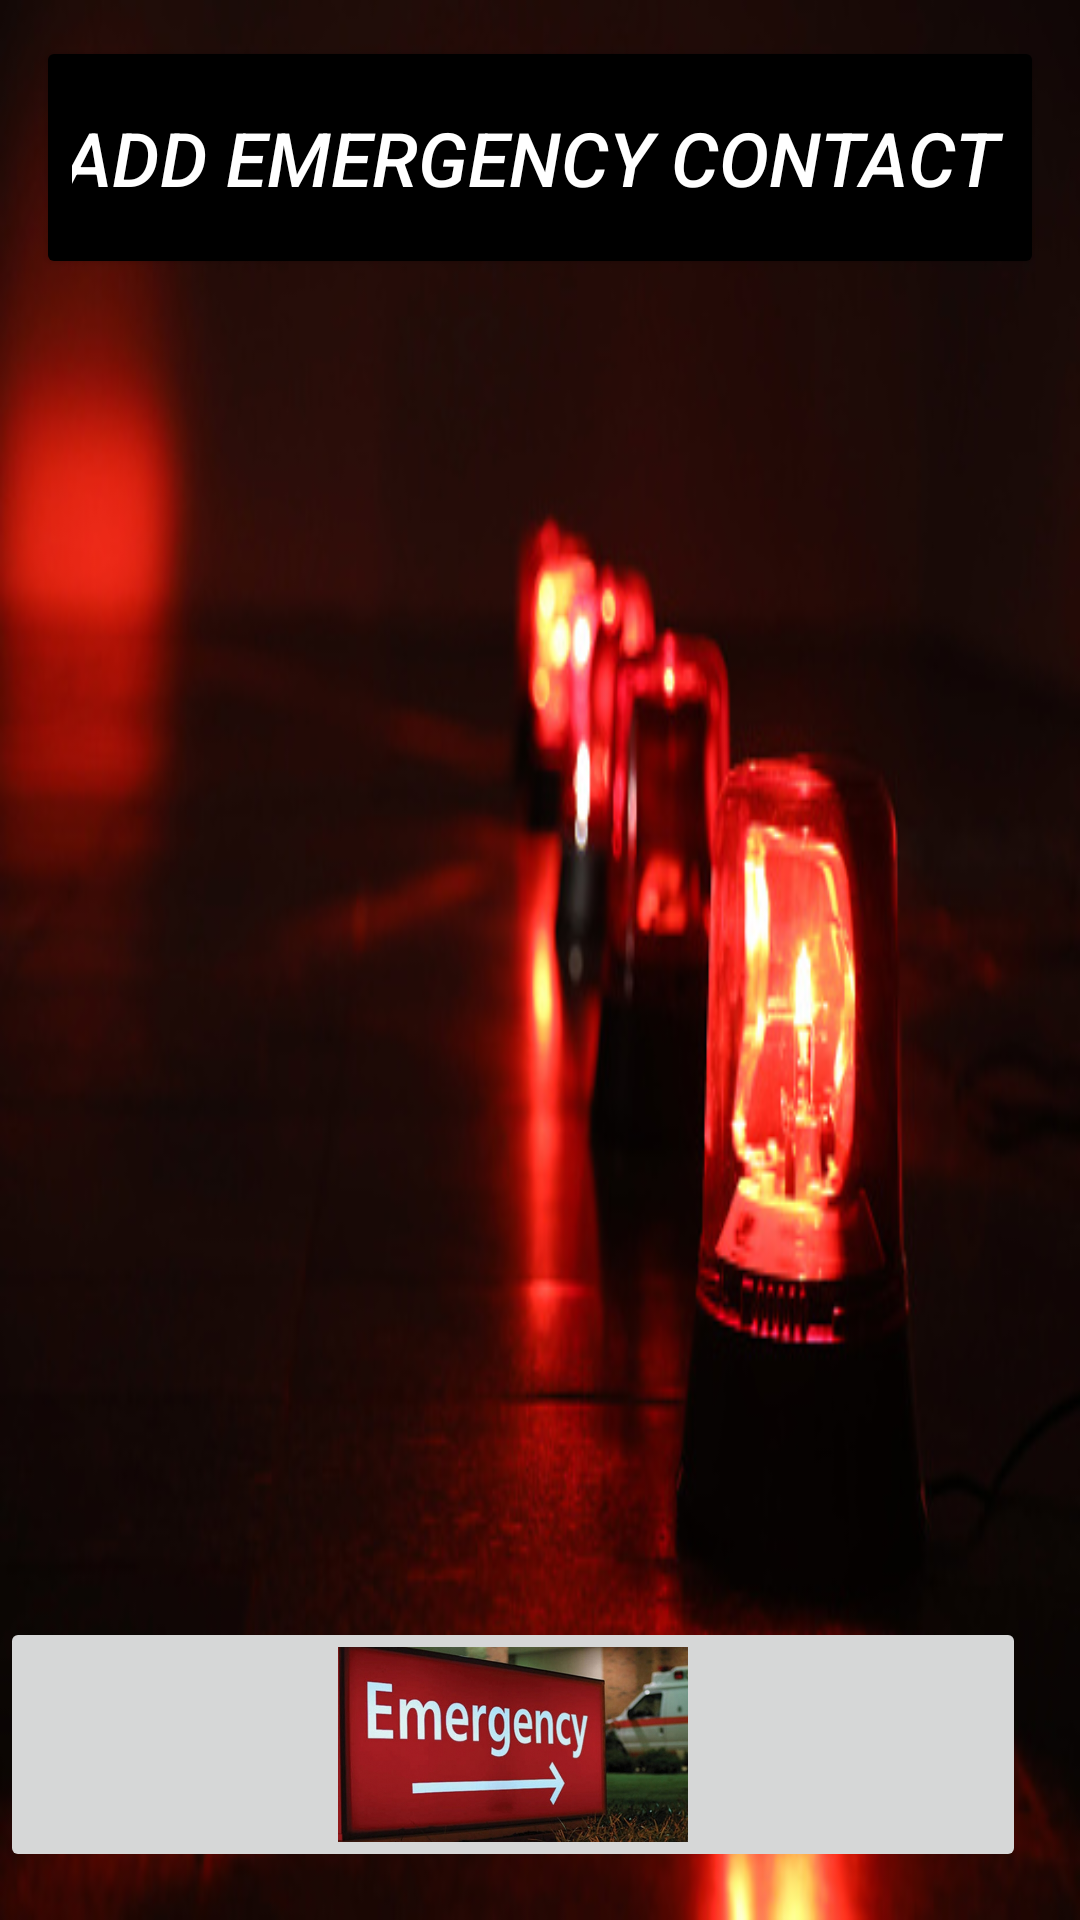

Reconstruct the res/layout file that produces this screen, plus the resources it refers to.
<!-- AndroidManifest.xml: application theme Theme.Finalminiproject -->
<!-- res/layout/activity_secondpage.xml -->
<?xml version="1.0" encoding="utf-8"?>
<RelativeLayout
    xmlns:android="http://schemas.android.com/apk/res/android"
    xmlns:app="http://schemas.android.com/apk/res-auto"
    xmlns:tools="http://schemas.android.com/tools"
    android:layout_width="match_parent"
    android:layout_height="match_parent"
    android:orientation="vertical"
    tools:context=".MainActivity"
    android:background="@drawable/secondpage">

    <Button
        android:id="@+id/Button1"
        android:layout_width="399dp"
        android:layout_height="81dp"
        android:layout_marginStart="12dp"
        android:layout_marginTop="12dp"
        android:layout_marginEnd="12dp"
        android:layout_marginBottom="12dp"
        android:textSize="25dp"
        android:textStyle="italic"
        android:backgroundTint="@color/black"
        android:text="Add Emergency Contact "
        android:textColor="@color/white" />

    <ListView
        android:id="@+id/ListView"
        android:layout_width="match_parent"
        android:layout_height="300dp"
        android:layout_alignParentTop="true"

        android:layout_marginTop="67dp" />

    <ImageButton
        android:id="@+id/imageButton4"
        android:layout_width="369dp"
        android:layout_height="85dp"
        android:layout_alignParentEnd="true"
        android:layout_alignParentBottom="true"
        android:layout_marginEnd="18dp"
        android:layout_marginBottom="16dp"
        android:scaleType="fitCenter"
        app:srcCompat="@drawable/reportemergency" />


    
    
    
    
    
    
    
    
    
    
    
    
    


</RelativeLayout>
<!-- resources referenced by this layout -->
<resources>
  <!-- drawable reportemergency: jpg bitmap (drawable, 132507 bytes) -->
  <!-- drawable secondpage: jpg bitmap (drawable, 52092 bytes) -->
  <style name="Theme.Finalminiproject" parent="Base.Theme.Finalminiproject" />
  <style name="Base.Theme.Finalminiproject" parent="Theme.Material3.DayNight.NoActionBar">
          
          
      </style>
  <!-- not gathered from this repository: default colours our renderer supplied (Android Studio template values) -->
  <color name="black">#FF000000</color>
  <color name="white">#FFFFFFFF</color>
</resources>
